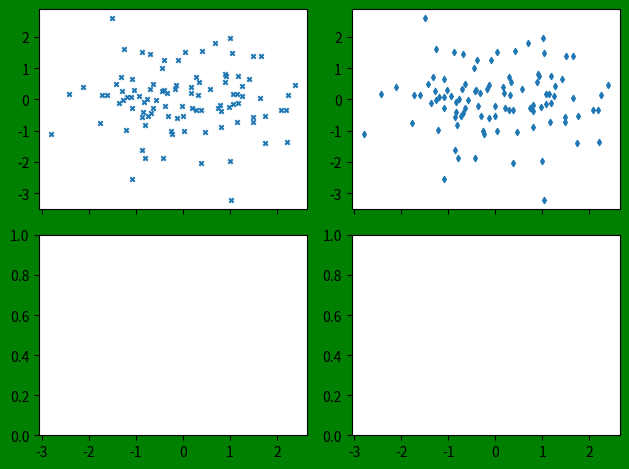

Recreate this plot in Python.
import numpy as np
import matplotlib.pyplot as plt

np.random.seed(123)
d1,d2,d3,d4=np.random.randn(4,100)
fig,ax=plt.subplots(2,2,figsize=(6.4,4.8),facecolor="green",sharex=True,sharey=False,constrained_layout=True,layout="tight") 
ax[0,0].scatter(d1,d2,s=10,marker="x")
ax[0,1].scatter(d1,d2,s=10,marker="d")
print("showing graph")
plt.show()
print("done")


#sharex and sharey basically means there will only be 1 label
#constrained_layout=True makes sure there is no overlapping of texts and stuff
#layout are just different layouts, negligible difference in simple graphs


#matplotlib.pyplot.subplots(nrows=1, ncols=1, *, sharex=False, sharey=False, squeeze=True, width_ratios=None,
#height_ratios=None, subplot_kw=None, gridspec_kw=None, **fig_kw)

#https://matplotlib.org/stable/api/_as_gen/matplotlib.pyplot.subplots.html#matplotlib.pyplot.subplots
